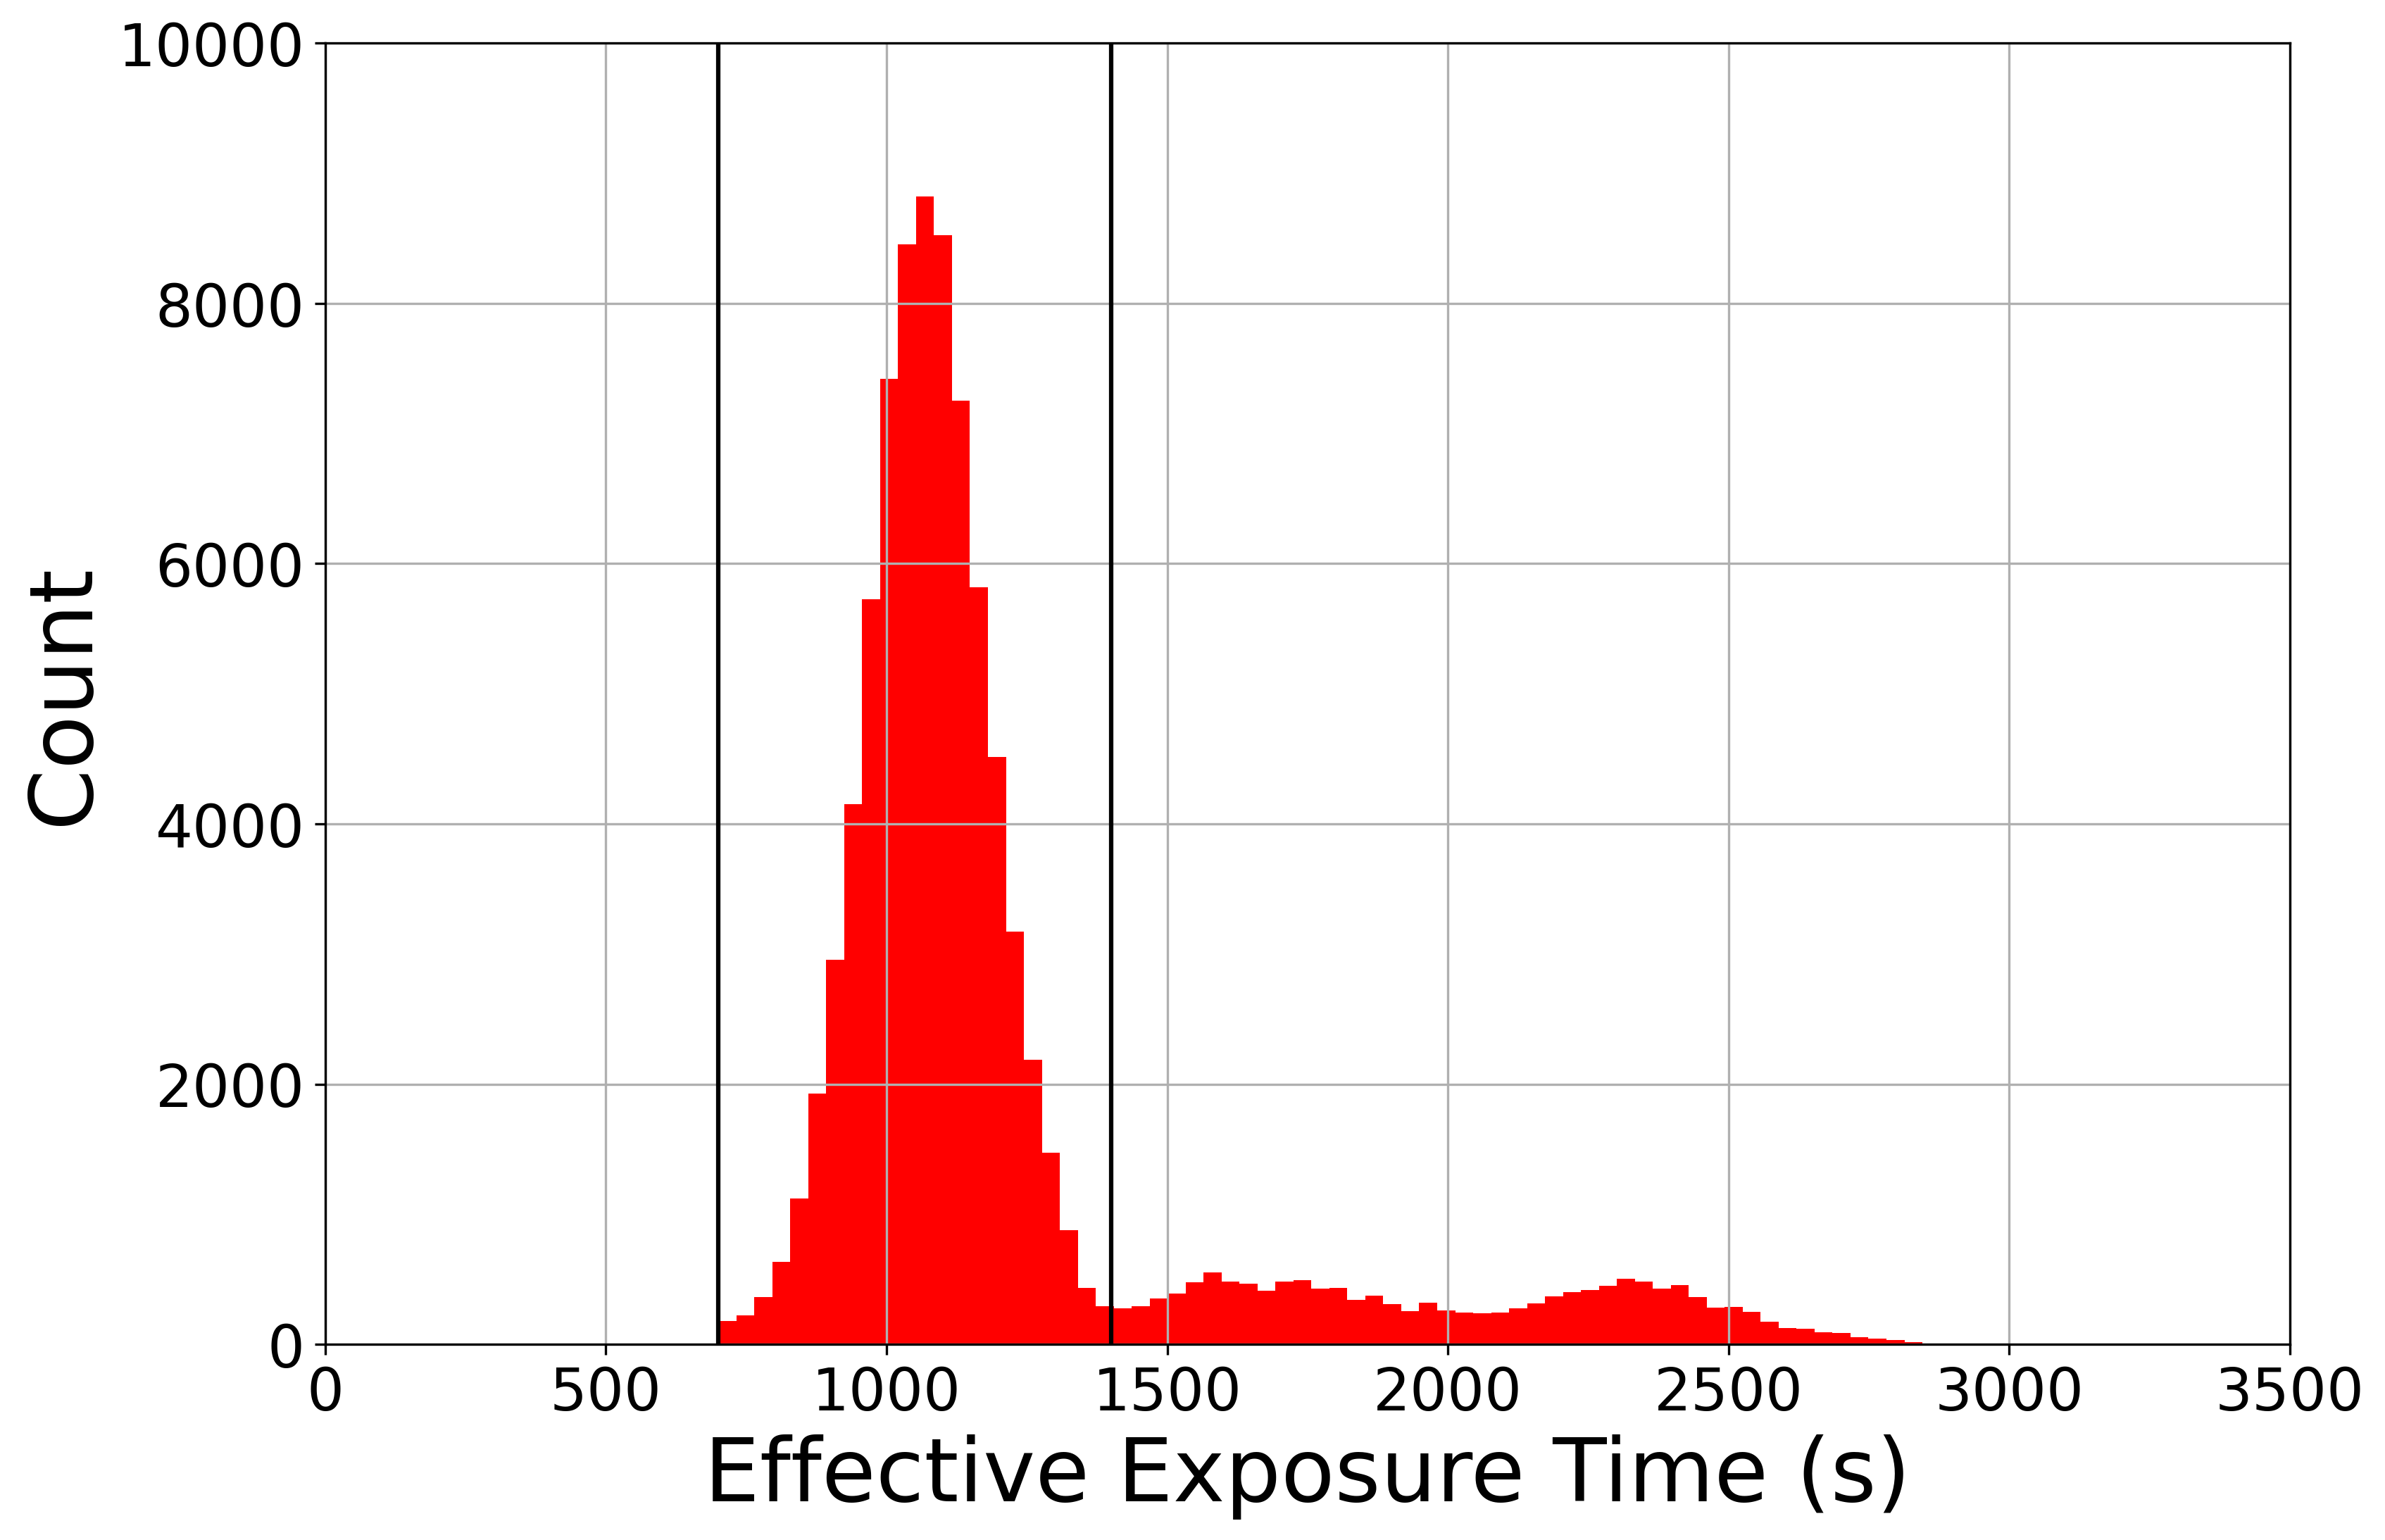

Python code for this plot:
import numpy as np
from matplotlib import pyplot as plt
from pathlib import Path
from astropy.io.misc.hdf5 import read_table_hdf5

truth_file_path = '/Users/yokisalcedo/Desktop/Emission-Line-Galaxy-Target-Selection/data/processed/hdf5/spec_truth_hsc_wide_crossmatch.hdf5'
truth_cat = read_table_hdf5(input=truth_file_path)

# histogram showing the distribution of exposure times for objects that are elgs, all without reliable redshifts cuts applied.
fig, ax0 = plt.subplots()

ax0.hist(truth_cat['EFFTIME'], bins=5000, color='red')
ax0.set_xlim(0, 3500)
ax0.set_ylim(0, 10000)
ax0.axvline(x = 1400, c='black')
ax0.axvline(x = 700, c='black')
ax0.xaxis.set_tick_params(labelsize = 20)
ax0.yaxis.set_tick_params(labelsize = 20)
ax0.set_xlabel('Effective Exposure Time (s)', fontsize=30)
ax0.set_ylabel('Count', fontsize=30)
# xfill_truth = np.linspace(700, 1400, 100)
# yfill1_truth = np.linspace(50000, 50000, 100)
# yfill2_truth = np.linspace(0, 0, 100)
# ax0.fill_between(xfill_truth, yfill1_truth, yfill2_truth, color='grey', alpha=0.5)

plt.savefig('/Users/yokisalcedo/Desktop/Emission-Line-Galaxy-Target-Selection/script_figure_truth/exposure_dist_truth.png', dpi=300, bbox_inches='tight' )